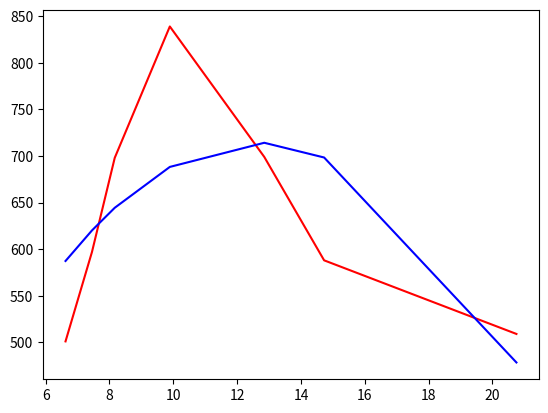

Here is the Python script that generated this plot:
from scipy.optimize import curve_fit
import matplotlib.pyplot as plt
def func(x, a, b,c):
      return a * (x+b)**2+c
x = [6.623,7.452,8.165,9.891,12.85,14.725,20.75]
y=[501,597,698,839,699,588,509]
plt.plot(x,y,'r')
popt, pcov = curve_fit(func,x,y)
y1 = [func(a, popt[0],popt[1],popt[2]) for a in x]
plt.plot(x,y1,'b')
plt.show()
plt.close()
